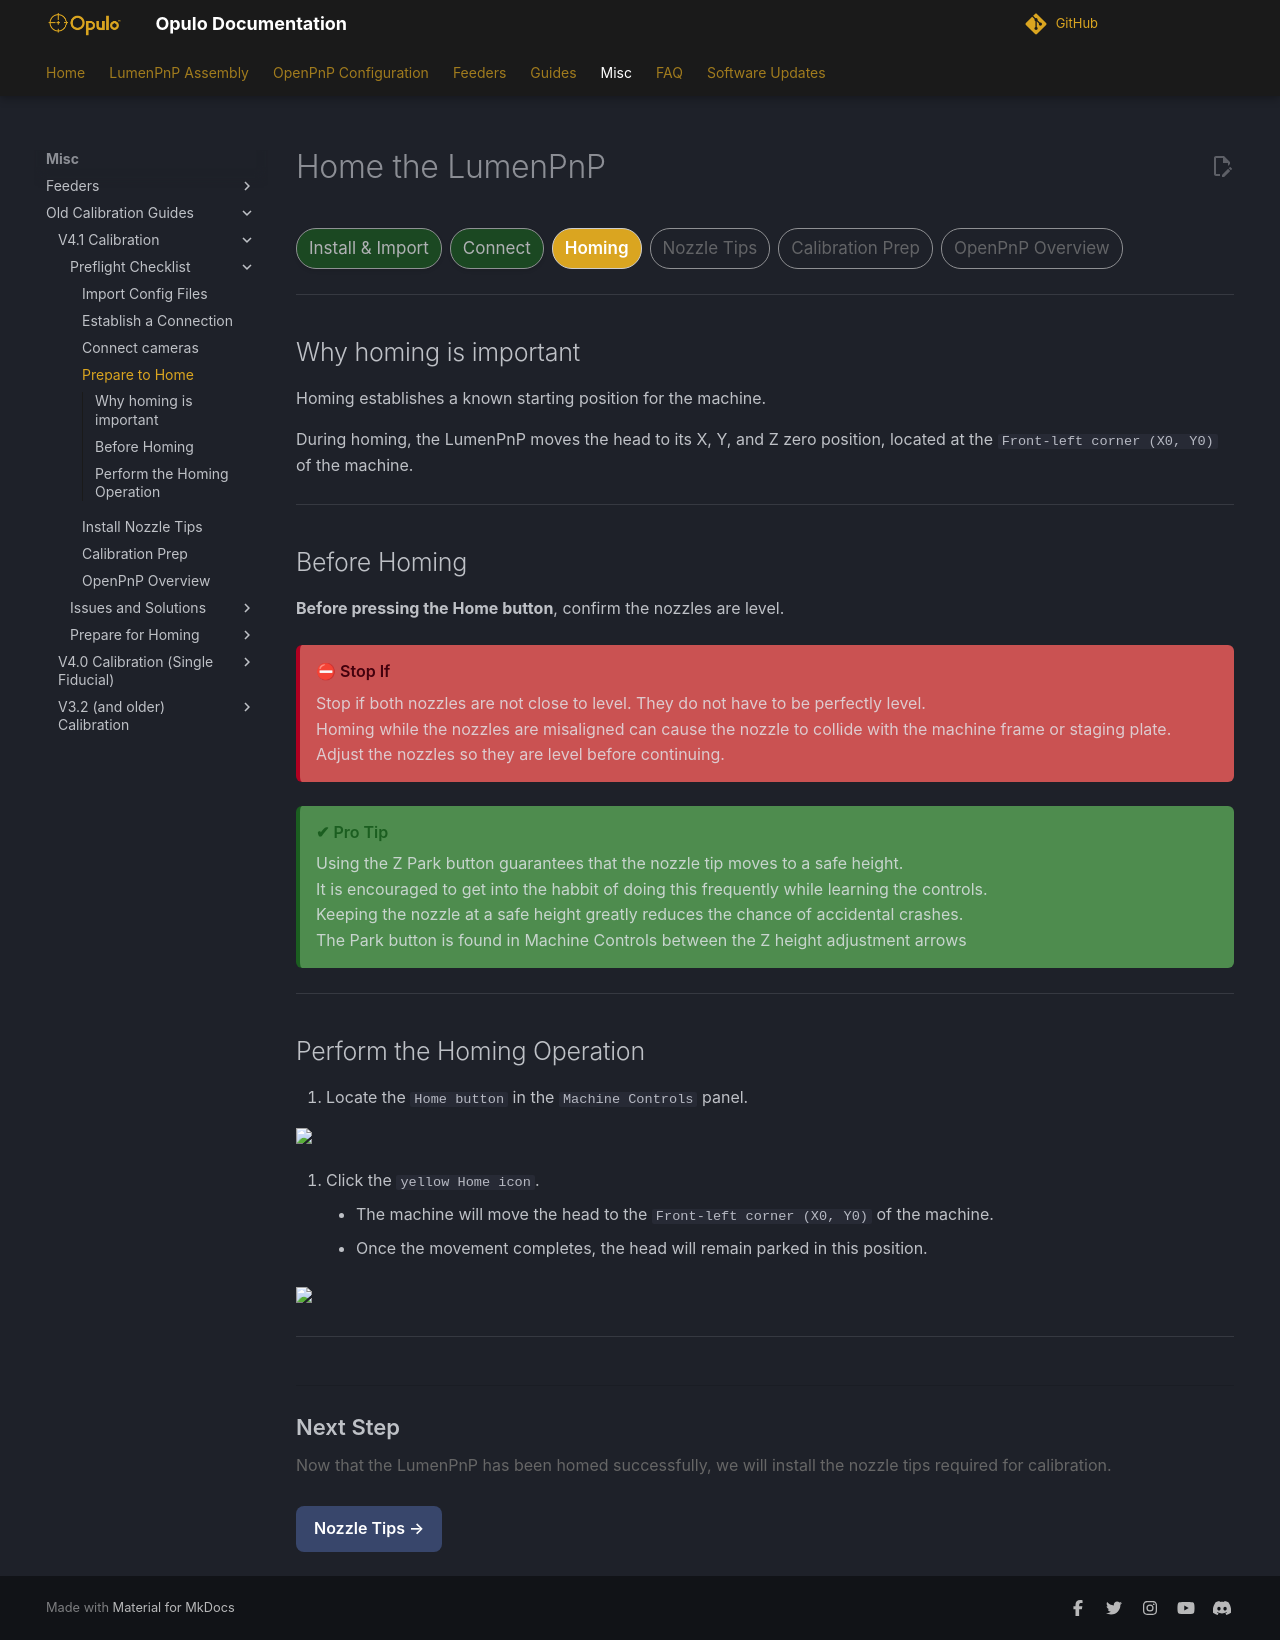

repository: opulo-inc/docs · page: openpnp/v4-1/preflight/homing-prep/index.html · generator: mkdocs

# Home the LumenPnP

<div class="progress-container">
  <div class="progress-step progress-complete">Install & Import</div>
  <div class="progress-step progress-complete">Connect</div>
  <div class="progress-step progress-current">Homing</div>
  <div class="progress-step">Nozzle Tips</div>
  <div class="progress-step">Calibration Prep</div>
  <div class="progress-step">OpenPnP Overview</div>
</div>

---

## Why homing is important

Homing establishes a known starting position for the machine.

During homing, the LumenPnP moves the head to its X, Y, and Z zero position, located at the `Front-left corner (X0, Y0)` of the machine.

---

## Before Homing

**Before pressing the Home button**, confirm the nozzles are level.

<div class="stop-if"> <div class="stop-if-title"> Stop If </div>

Stop if both nozzles are not close to level. They do not have to be perfectly level.

<div> Homing while the nozzles are misaligned can cause the nozzle to collide with the machine frame or staging plate. </div>

Adjust the nozzles so they are level before continuing.

</div>

<div class="pro-tip"> <div class="pro-tip-title">
Pro Tip
</div>

Using the Z Park button guarantees that the nozzle tip moves to a safe height.

<div> It is encouraged to get into the habbit of doing this frequently while learning the controls. </div>

<div> Keeping the nozzle at a safe height greatly reduces the chance of accidental crashes. </div>

The Park button is found in Machine Controls between the Z height adjustment arrows

</div>

---

## Perform the Homing Operation

1. Locate the `Home button` in the `Machine Controls` panel.

<img src="images/home-machine-controls.webp" width="40%">

1. Click the `yellow Home icon`.
    * The machine will move the head to the `Front-left corner (X0, Y0)` of the machine.
    * Once the movement completes, the head will remain parked in this position.

<img src="../../../v4/calibration/2-connect-to-machine/images/11-home-your-machine-gif.gif" width="60%">



---

<div class="next-step-container">

<div class="next-step-title">
Next Step
</div>

<div class="next-step-description">
Now that the LumenPnP has been homed successfully, we will install the nozzle tips required for calibration.
</div>

<a href="../../preflight/nozzle-prep/" class="next-step">Nozzle Tips →</a>

</div>
